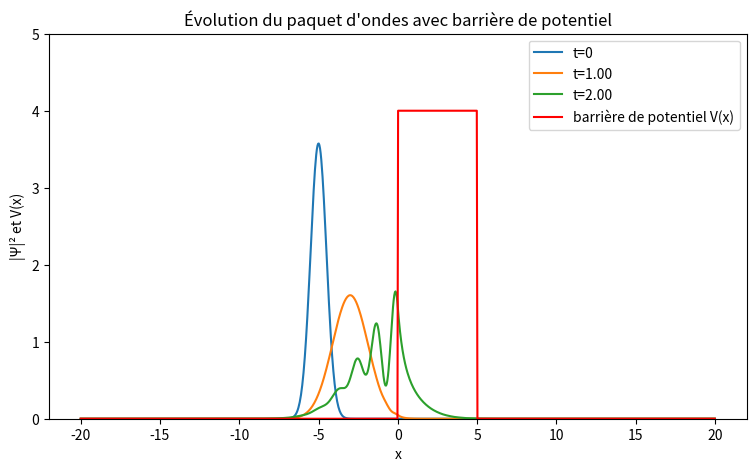

Write the Python code that produced this figure.
import numpy as np
import matplotlib.pyplot as plt

def derivee_seconde(f, dx):
    n = len(f)
    d2f = np.zeros(n, dtype=complex)
    d2f[1:-1] = (f[2:] - 2*f[1:-1] + f[:-2]) / dx**2
    d2f[0] = 0
    d2f[-1] = 0
    return d2f

def GaussWP(x, t, x0, k0, a, hbar, m):
    X = x - x0
    denom = m * a**2 + 2j * hbar * t
    prefacteur = (1 / (8 * np.pi**3))**0.25
    racine = np.sqrt(4 * np.pi * m * a / denom)
    exposant = (m / 4) * ((a**2 * k0 + 2j * X)**2 / denom - (a**2 * k0**2) / 4)
    return prefacteur * racine * np.exp(exposant)

HBAR = 1
MASS = 1

# --- grille ---
x_min = -20
x_max = 20
nx = 1000
x = np.linspace(x_min, x_max, nx)
dx = x[1] - x[0]

t_max = 2
dt = 0.2 * dx**2
nt = int(t_max / dt)
t = np.linspace(0, t_max, nt)

print("nt =", nt)

# --- paramètres du paquet d'onde initial ---
x0 = -5
k0 = 2
a = 1

# --- barrière de potentiel ---
V0 = 4
V = np.zeros(nx)

for i in range(nx):
    if 0 <= x[i] <= 5:
        V[i] = V0

def f(psi_t, V, dx):
    d2psi = derivee_seconde(psi_t, dx)
    return 1j * HBAR / (2 * MASS) * d2psi - 1j * V / HBAR * psi_t

psi = np.zeros((nx, nt), dtype=complex)
psi[:, 0] = GaussWP(x, 0, x0, k0, a, HBAR, MASS)

for it in range(1, nt):
    psi_t = psi[:, it-1]

    k1 = f(psi_t, V, dx)
    k2 = f(psi_t + dt/2 * k1, V, dx)
    k3 = f(psi_t + dt/2 * k2, V, dx)
    k4 = f(psi_t + dt * k3, V, dx)

    psi[:, it] = psi_t + dt/6 * (k1 + 2*k2 + 2*k3 + k4)

    psi[0, it] = 0
    psi[-1, it] = 0

# --- affichage ---
plt.figure(figsize=(9,5))
plt.plot(x, np.abs(psi[:, 0])**2, label='t=0')
plt.plot(x, np.abs(psi[:, nt//2])**2, label=f't={t[nt//2]:.2f}')
plt.plot(x, np.abs(psi[:, -1])**2, label=f't={t[-1]:.2f}')
plt.plot(x, V, color='red', label='barrière de potentiel V(x)')
plt.xlabel('x')
plt.ylabel('|Ψ|² et V(x)')
plt.title("Évolution du paquet d'ondes avec barrière de potentiel")
plt.ylim(0, 5)
plt.yticks(np.arange(0, 6, 1))
plt.legend()
plt.show()
